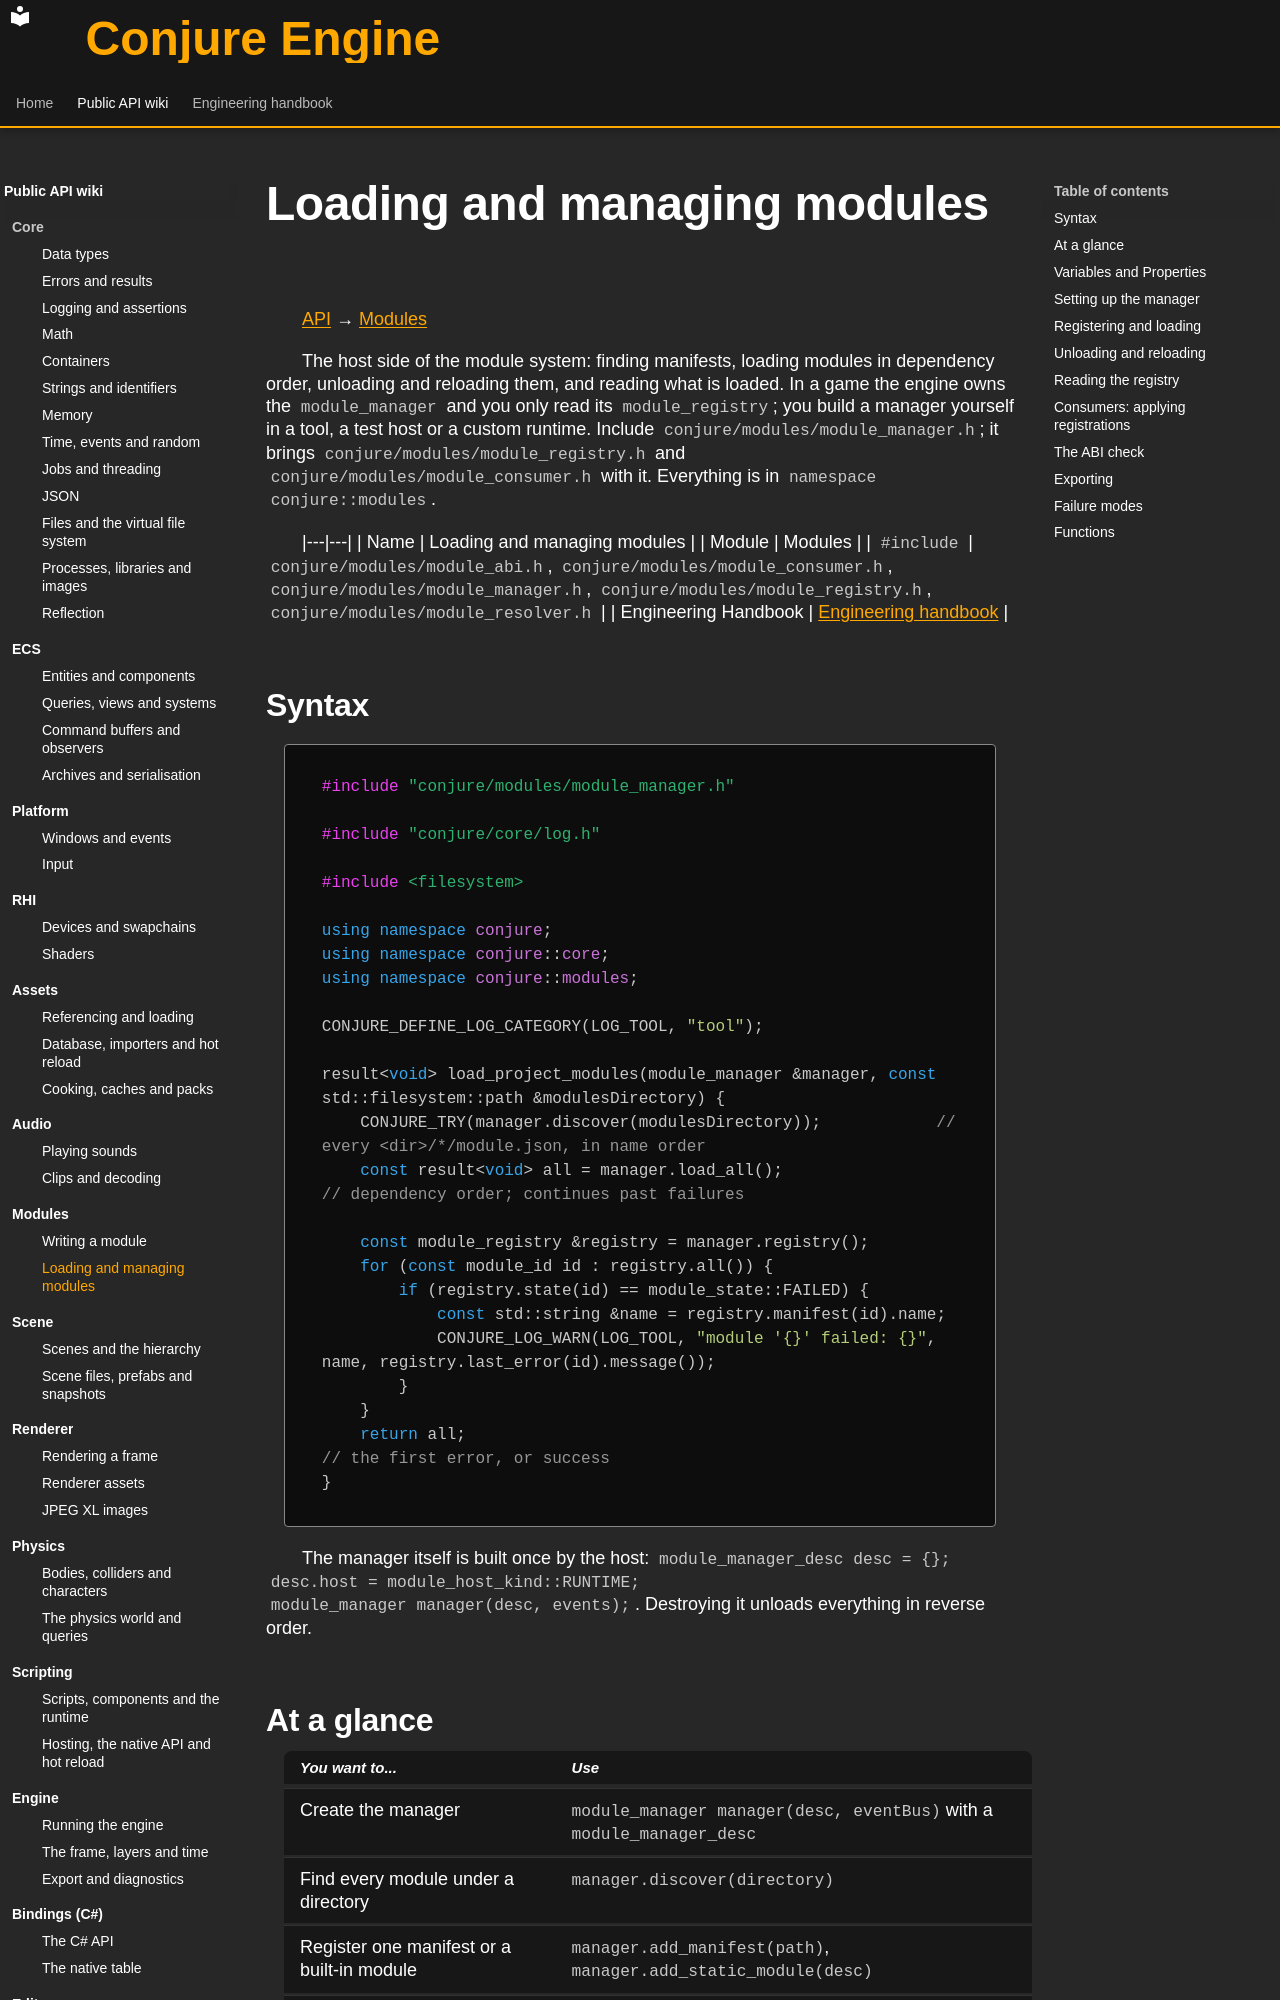

repository: Dozer90/Conjure-Engine · page: api/modules/loading-and-managing.html · generator: mkdocs

# Loading and managing modules
<!-- doc-template:wiki -->
[API](../index.md) → [Modules](index.md)

<!-- doc-content:purpose:start -->
The host side of the module system: finding manifests, loading modules in dependency order, unloading and
reloading them, and reading what is loaded. In a game the engine owns the `module_manager` and you only read its
`module_registry`; you build a manager yourself in a tool, a test host or a custom runtime. Include
`conjure/modules/module_manager.h`; it brings `conjure/modules/module_registry.h` and
`conjure/modules/module_consumer.h` with it. Everything is in `namespace conjure::modules`.
<!-- doc-content:purpose:end -->

|---|---|
| Name | Loading and managing modules |
| Module | Modules |
| `#include` | `conjure/modules/module_abi.h`, `conjure/modules/module_consumer.h`, `conjure/modules/module_manager.h`, `conjure/modules/module_registry.h`, `conjure/modules/module_resolver.h` |
| Engineering Handbook | [Engineering handbook](../../handbook/engine/modules.md) |

## Syntax

<!-- doc-content:syntax:start -->
<a id="quick-example"></a>

```cpp
#include "conjure/modules/module_manager.h"

#include "conjure/core/log.h"

#include <filesystem>

using namespace conjure;
using namespace conjure::core;
using namespace conjure::modules;

CONJURE_DEFINE_LOG_CATEGORY(LOG_TOOL, "tool");

result<void> load_project_modules(module_manager &manager, const std::filesystem::path &modulesDirectory) {
    CONJURE_TRY(manager.discover(modulesDirectory));            // every <dir>/*/module.json, in name order
    const result<void> all = manager.load_all();                 // dependency order; continues past failures

    const module_registry &registry = manager.registry();
    for (const module_id id : registry.all()) {
        if (registry.state(id) == module_state::FAILED) {
            const std::string &name = registry.manifest(id).name;
            CONJURE_LOG_WARN(LOG_TOOL, "module '{}' failed: {}", name, registry.last_error(id).message());
        }
    }
    return all;                                                   // the first error, or success
}
```

The manager itself is built once by the host: `module_manager_desc desc = {}; desc.host = module_host_kind::RUNTIME;
module_manager manager(desc, events);`. Destroying it unloads everything in reverse order.
<!-- doc-content:syntax:end -->
